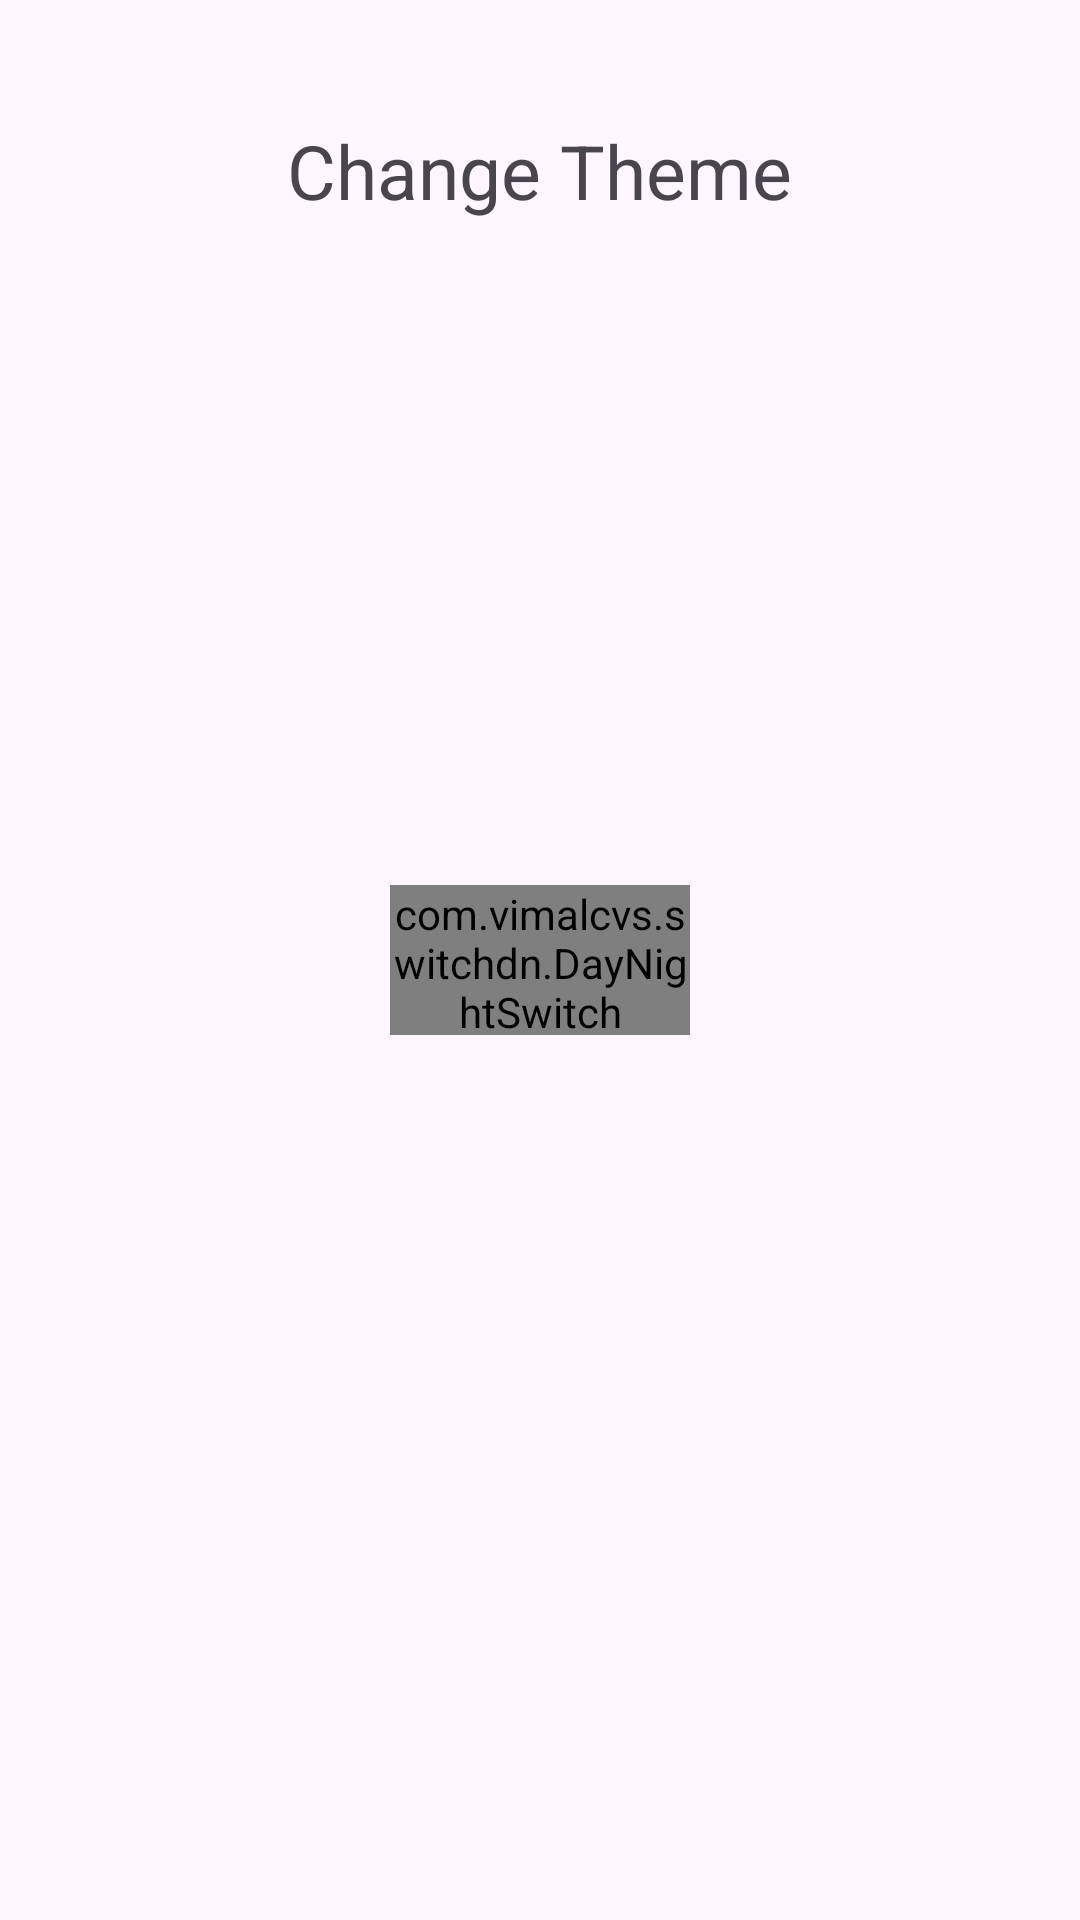

This screen was rendered from an Android layout file. Write that file and the resources it references.
<!-- AndroidManifest.xml: application theme Theme.FoodsAPP -->
<!-- res/layout/screen_settings.xml -->
<?xml version="1.0" encoding="utf-8"?>
<FrameLayout xmlns:android="http://schemas.android.com/apk/res/android"
    xmlns:tools="http://schemas.android.com/tools"
    android:layout_width="match_parent"
    android:layout_height="match_parent"
    tools:context=".ui.settings.SettingsScreen">
<TextView
    android:layout_width="wrap_content"
    android:layout_height="wrap_content"
    android:textSize="25sp"
    android:layout_gravity="center|top"
    android:layout_marginTop="40dp"
    android:text="Change Theme"/>
    <com.vimalcvs.switchdn.DayNightSwitch
        android:layout_width="100dp"
        android:layout_height="50dp"
        android:layout_gravity="center"
        android:id="@+id/switchButton"/>

</FrameLayout>
<!-- resources referenced by this layout -->
<resources>
  <style name="Theme.FoodsAPP" parent="Base.Theme.FoodsAPP" />
  <style name="Base.Theme.FoodsAPP" parent="Theme.Material3.DayNight.NoActionBar">
          
          
      </style>
</resources>
